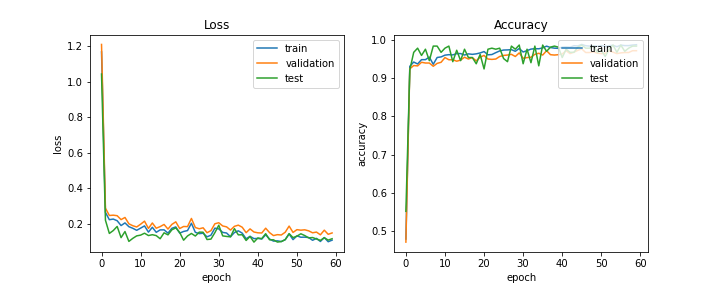

Data behind this chart, as committed beside it:
train_acc, train_loss, val_acc, val_loss, test_acc, test_loss, lr
0.4791, 1.169, 0.4711, 1.211, 0.5516, 1.044, 0.0005
0.9308, 0.263, 0.9243, 0.2869, 0.9212, 0.2189, 0.0005
0.942, 0.2216, 0.9328, 0.2454, 0.9674, 0.1441, 0.0005
0.937, 0.2252, 0.9319, 0.2472, 0.9783, 0.1602, 0.0005
0.9482, 0.2158, 0.9413, 0.2442, 0.9592, 0.1836, 0.0005
0.9482, 0.1885, 0.9395, 0.2222, 0.9755, 0.1203, 0.0005
0.9549, 0.2036, 0.9395, 0.2342, 0.9457, 0.1548, 0.0005
0.9361, 0.1821, 0.9309, 0.1984, 0.9837, 0.09912, 0.0005
0.9539, 0.1731, 0.9385, 0.1876, 0.9837, 0.1163, 0.0005
0.9554, 0.1617, 0.9413, 0.1806, 0.9674, 0.1303, 0.0005
0.96, 0.174, 0.9536, 0.1962, 0.9783, 0.1345, 0.0005
0.9613, 0.1866, 0.948, 0.2134, 0.9837, 0.1453, 0.0005
0.9606, 0.1514, 0.948, 0.1723, 0.9429, 0.1321, 0.0005
0.964, 0.1788, 0.9442, 0.2031, 0.9728, 0.1369, 0.0005
0.9641, 0.1504, 0.947, 0.1735, 0.9457, 0.1318, 0.0005
0.9603, 0.164, 0.9546, 0.1826, 0.9755, 0.1141, 0.0005
0.9634, 0.1644, 0.9499, 0.1948, 0.9538, 0.1475, 0.0005
0.9621, 0.1458, 0.9536, 0.1688, 0.9538, 0.136, 0.0005
0.9634, 0.1731, 0.9451, 0.195, 0.9375, 0.1647, 0.0005
0.9658, 0.1809, 0.9546, 0.2096, 0.962, 0.1755, 0.0005
0.9694, 0.1459, 0.9593, 0.1718, 0.9239, 0.1497, 0.0005
0.961, 0.1552, 0.9499, 0.1833, 0.9755, 0.1059, 0.0005
0.9616, 0.1602, 0.9489, 0.1825, 0.9783, 0.1298, 0.0005
0.9665, 0.2014, 0.9499, 0.2286, 0.9755, 0.1439, 0.0005
0.9711, 0.1503, 0.9565, 0.1775, 0.9783, 0.1295, 0.0005
0.9734, 0.143, 0.9593, 0.1704, 0.9511, 0.1514, 0.0005
0.9737, 0.1451, 0.9603, 0.1758, 0.9429, 0.1509, 0.0005
0.9744, 0.1249, 0.9622, 0.1481, 0.9837, 0.1097, 0.0005
0.9701, 0.1342, 0.9565, 0.1599, 0.9755, 0.112, 0.0005
0.9775, 0.174, 0.9659, 0.1986, 0.9864, 0.1484, 0.0005
0.9682, 0.1698, 0.9518, 0.2045, 0.9375, 0.1904, 0.0005
0.9719, 0.1499, 0.9536, 0.1863, 0.9755, 0.1302, 0.0005
0.9758, 0.1464, 0.9546, 0.1812, 0.9402, 0.1271, 0.0005
0.977, 0.1255, 0.9622, 0.1631, 0.9837, 0.1249, 0.0005
0.9766, 0.1491, 0.965, 0.1841, 0.9321, 0.1713, 0.0005
0.979, 0.1589, 0.9603, 0.1909, 0.9864, 0.136, 0.00025
0.9836, 0.1456, 0.9716, 0.1791, 0.9701, 0.1366, 0.00025
0.9799, 0.1139, 0.9612, 0.1484, 0.981, 0.1044, 0.00025
0.9783, 0.1276, 0.9603, 0.1697, 0.9837, 0.127, 0.00025
0.9778, 0.1148, 0.9612, 0.1521, 0.981, 0.09504, 0.00025
0.981, 0.116, 0.9631, 0.1476, 0.9538, 0.1186, 0.00025
0.9815, 0.1124, 0.9716, 0.1465, 0.9755, 0.1147, 0.00025
0.9807, 0.1366, 0.964, 0.1736, 0.9674, 0.1426, 0.000125
0.9846, 0.1124, 0.9678, 0.1485, 0.9674, 0.1081, 0.000125
0.9841, 0.1008, 0.9726, 0.1319, 0.981, 0.1081, 0.000125
0.988, 0.1023, 0.9763, 0.1372, 0.9864, 0.09537, 0.000125
0.9847, 0.09829, 0.9669, 0.1353, 0.9783, 0.09818, 0.000125
0.9837, 0.1088, 0.9669, 0.1508, 0.9783, 0.109, 0.000125
0.9844, 0.1408, 0.9688, 0.1856, 0.9837, 0.143, 0.000125
0.9831, 0.1091, 0.965, 0.1498, 0.9674, 0.1206, 0.000125
0.9853, 0.1304, 0.964, 0.1654, 0.9728, 0.1287, 0.000125
0.9828, 0.1226, 0.965, 0.1625, 0.9565, 0.1421, 6.25e-05
0.9848, 0.1231, 0.9716, 0.1646, 0.9755, 0.1321, 6.25e-05
0.9857, 0.121, 0.9678, 0.1587, 0.9864, 0.119, 6.25e-05
0.9821, 0.1053, 0.964, 0.1477, 0.9674, 0.1209, 6.25e-05
0.9863, 0.1161, 0.9659, 0.1517, 0.9864, 0.1127, 6.25e-05
0.985, 0.09867, 0.9669, 0.1363, 0.9701, 0.105, 6.25e-05
0.985, 0.1209, 0.9669, 0.1625, 0.9783, 0.1199, 5e-05
0.9864, 0.09727, 0.9716, 0.1391, 0.9837, 0.1064, 5e-05
0.9873, 0.1062, 0.9716, 0.1469, 0.9837, 0.1142, 5e-05
